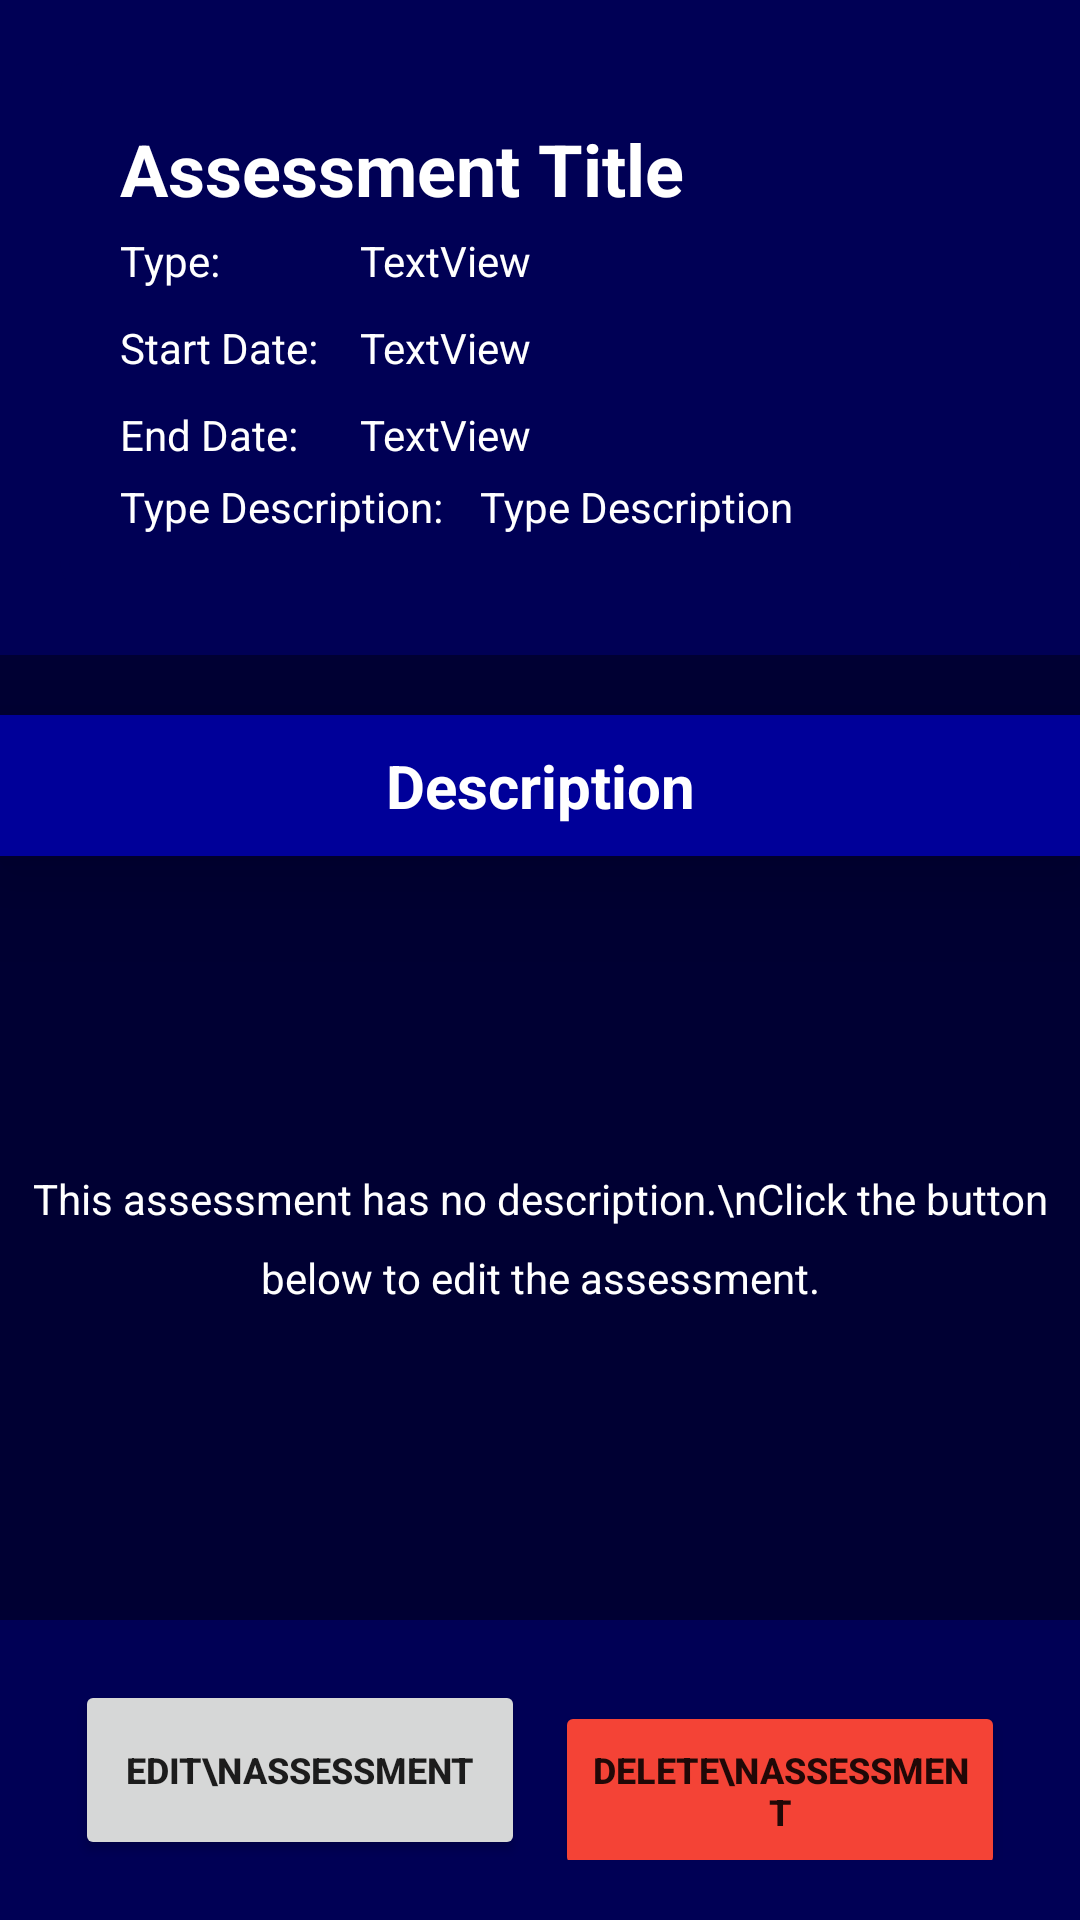

Android layout source for this screen:
<!-- AndroidManifest.xml: application theme Theme.CollegeCompanion -->
<!-- res/layout/activity_assesssment_details_screen.xml -->
<?xml version="1.0" encoding="utf-8"?>
<androidx.constraintlayout.widget.ConstraintLayout xmlns:android="http://schemas.android.com/apk/res/android"
    xmlns:app="http://schemas.android.com/apk/res-auto"
    xmlns:tools="http://schemas.android.com/tools"
    android:layout_width="match_parent"
    android:layout_height="match_parent"
    android:background="@color/blue_dark"
    tools:context=".UI.AssessmentDetailsScreen">

    <LinearLayout
        android:id="@+id/linearLayout7"
        android:layout_width="match_parent"
        android:layout_height="wrap_content"
        android:background="@color/alt_color"
        android:orientation="horizontal"
        android:padding="20dp"
        app:layout_constraintTop_toTopOf="parent">

        <LinearLayout
            android:id="@+id/linearLayout5"
            android:layout_width="match_parent"
            android:layout_height="wrap_content"
            android:background="@drawable/main_screen_widget"
            android:orientation="vertical"
            android:padding="20dp">

            <TextView
                android:id="@+id/assessmentDetailsTitle"
                android:layout_width="match_parent"
                android:layout_height="wrap_content"
                android:text="Assessment Title"
                android:textColor="@android:color/white"
                android:textSize="24sp"
                android:textStyle="bold" />

            <LinearLayout
                android:layout_width="match_parent"
                android:layout_height="wrap_content"
                android:orientation="horizontal"
                android:paddingVertical="5dp">

                <TextView
                    android:id="@+id/textView13"
                    android:layout_width="160dp"
                    android:layout_height="wrap_content"
                    android:layout_weight="1"
                    android:text="Type:"
                    android:textColor="@android:color/white" />

                <TextView
                    android:id="@+id/assessmentDetailsType"
                    android:layout_width="match_parent"
                    android:layout_height="wrap_content"
                    android:layout_weight="1"
                    android:text="TextView"
                    android:textColor="@android:color/white" />

            </LinearLayout>

            <LinearLayout
                android:layout_width="match_parent"
                android:layout_height="wrap_content"
                android:orientation="horizontal"
                android:paddingVertical="5dp">

                <TextView
                    android:id="@+id/textView14"
                    android:layout_width="160dp"
                    android:layout_height="wrap_content"
                    android:layout_weight="1"
                    android:text="Start Date:"
                    android:textColor="@android:color/white" />

                <TextView
                    android:id="@+id/assessmentDetailsStartDate"
                    android:layout_width="match_parent"
                    android:layout_height="wrap_content"
                    android:layout_weight="1"
                    android:text="TextView"
                    android:textColor="@android:color/white" />

            </LinearLayout>

            <LinearLayout
                android:layout_width="match_parent"
                android:layout_height="match_parent"
                android:orientation="horizontal"
                android:paddingVertical="5dp">

                <TextView
                    android:id="@+id/textView13"
                    android:layout_width="160dp"
                    android:layout_height="wrap_content"
                    android:layout_weight="1"
                    android:text="End Date:"
                    android:textColor="@android:color/white" />

                <TextView
                    android:id="@+id/assessmentDetailsEndDate"
                    android:layout_width="match_parent"
                    android:layout_height="wrap_content"
                    android:layout_weight="1"
                    android:text="TextView"
                    android:textColor="@android:color/white" />

            </LinearLayout>

            <LinearLayout
                android:layout_width="match_parent"
                android:layout_height="match_parent">

                <TextView
                    android:layout_width="120dp"
                    android:layout_height="wrap_content"
                    android:text="Type Description:"
                    android:textColor="@color/white" />

                <TextView
                    android:id="@+id/typeDescription"
                    android:layout_width="match_parent"
                    android:layout_height="wrap_content"
                    android:text="Type Description"
                    android:textColor="@android:color/white" />
            </LinearLayout>

        </LinearLayout>
    </LinearLayout>

    <LinearLayout
        android:id="@+id/linearLayout8"
        android:layout_width="match_parent"
        android:layout_height="wrap_content"
        android:layout_marginVertical="20dp"
        android:background="@color/blue_primary"
        android:elevation="20dp"
        android:orientation="horizontal"
        android:padding="10dp"
        app:layout_constraintTop_toBottomOf="@id/linearLayout7"
        tools:layout_editor_absoluteX="20dp">

        <TextView
            android:id="@+id/textView2"
            android:layout_width="match_parent"
            android:layout_height="wrap_content"
            android:text="Description"
            android:textAlignment="center"
            android:textColor="@android:color/white"
            android:textSize="20sp"
            android:textStyle="bold" />
    </LinearLayout>

    <LinearLayout
        android:id="@+id/noCoursesWarning"
        android:layout_width="0dp"
        android:layout_height="0dp"
        android:gravity="center"
        android:orientation="vertical"
        app:layout_constraintBottom_toTopOf="@id/linearLayout6"
        app:layout_constraintEnd_toEndOf="parent"
        app:layout_constraintStart_toStartOf="parent"
        app:layout_constraintTop_toBottomOf="@id/linearLayout8">

        <TextView
            android:id="@+id/assessmentDetailsDescription"
            android:layout_width="wrap_content"
            android:layout_height="wrap_content"
            android:lineSpacingExtra="10sp"
            android:text="This assessment has no description.\nClick the button below to edit the assessment."
            android:textAlignment="center"
            android:textColor="@android:color/white" />
    </LinearLayout>

    <LinearLayout
        android:id="@+id/linearLayout6"
        android:layout_width="match_parent"
        android:layout_height="wrap_content"
        android:background="@color/alt_color"
        android:orientation="horizontal"
        android:padding="20dp"
        app:layout_constraintBottom_toBottomOf="parent">

        <Button
            android:id="@+id/editAssessmentButton"
            android:layout_width="100dp"
            android:layout_height="60dp"
            android:layout_marginHorizontal="5dp"
            android:layout_weight="1"
            android:text="Edit\nAssessment"
            android:onClick="editAssessment"
            android:textSize="12sp"
            android:textStyle="bold" />

        <Button
            android:id="@+id/deleteAssessmentButton"
            android:layout_width="100dp"
            android:layout_height="60dp"
            android:layout_marginHorizontal="5dp"
            android:layout_weight="1"
            android:onClick="deleteAssessment"
            android:backgroundTint="#F44336"
            android:text="Delete\nAssessment"
            android:textSize="12sp"
            android:textStyle="bold" />
    </LinearLayout>
</androidx.constraintlayout.widget.ConstraintLayout>
<!-- resources referenced by this layout -->
<resources>
  <color name="alt_color">#000055</color>
  <color name="blue_dark">#000033</color>
  <color name="blue_primary">#000099</color>
  <color name="white">#FFFFFFFF</color>
  <!-- drawable main_screen_widget (drawable) -->
  <?xml version="1.0" encoding="utf-8"?>
  <shape xmlns:android="http://schemas.android.com/apk/res/android">
      <solid android:color="@color/main_widget"/>
      <stroke android:width="3dp" android:color="@color/main_widget" />
      <corners android:radius="10dp"/>
      <padding android:left="0dp" android:top="0dp" android:right="0dp" android:bottom="0dp" />
  </shape>
  <style name="Theme.CollegeCompanion" parent="Theme.MaterialComponents.DayNight.DarkActionBar">
          
          <item name="colorPrimary">@color/blue_primary</item>
          <item name="colorPrimaryVariant">@color/purple_700</item>
          <item name="colorOnPrimary">@color/white</item>
          
          <item name="colorSecondary">@color/teal_200</item>
          <item name="colorSecondaryVariant">@color/teal_700</item>
          <item name="colorOnSecondary">@color/black</item>
          
          <item name="android:statusBarColor" tools:targetApi="l">?attr/colorPrimaryVariant</item>
          
      </style>
  <color name="main_widget">#000055</color>
  <color name="purple_700">#FF3700B3</color>
  <color name="teal_200">#FF03DAC5</color>
  <color name="teal_700">#FF018786</color>
  <color name="black">#FF000000</color>
</resources>
